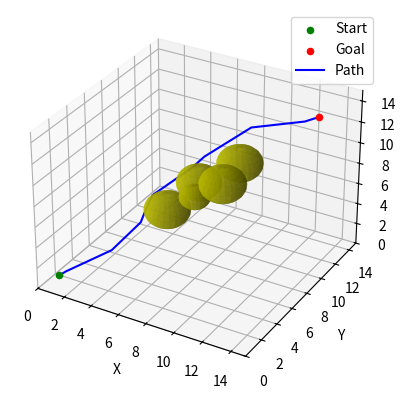
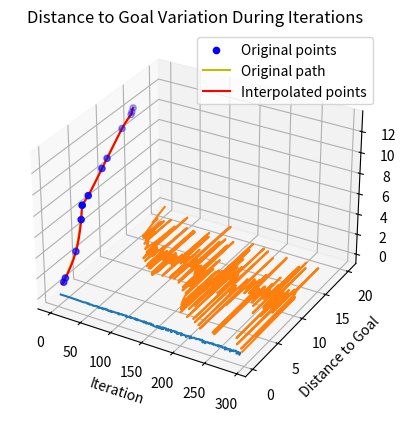

The matplotlib source for these figures, in order:
import matplotlib.pyplot as plt
from scipy.interpolate import CubicSpline
import numpy as np
import time


class Node:
    def __init__(self, point):
        self.point = np.array(point)
        self.parent = None
        self.cost = 0


class RRTStar3D:
    def __init__(self, st, gl, ot, rand_area, step_size, max_iter, search_radius, safe_distance):
        self.start = Node(st)  # 起始点
        self.goal = Node(gl)  # 目标点
        self.obstacle_list = ot  # 障碍物列表
        self.min_rand = rand_area[0]  # 随机生成点的范围最小值
        self.max_rand = rand_area[1]  # 随机生成点的范围最大值
        self.origin_step_size = step_size
        self.step_size = step_size  # 步长
        self.max_iter = max_iter  # 最大迭代次数
        self.search_radius = search_radius  # 搜索半径
        self.safe_distance = safe_distance  # 安全距离
        self.node_list = []
        self.step_size_history = []  # 记录步长变化的历史列表
        self.distance_history = []  # 记录距离目标的历史列表
        # 设置max_distance和min_distance的比例参数
        self.min_distance = 0
        self.max_distance = 0
        self.max_distance_ratio = 0.7  # max_distance的比例系数
        self.min_distance_ratio = 1.5  # min_distance的比例系数
        self.a = 0
        self.b = 0
        self.c = 0
        # 计算max_distance和min_distance
        self.compute_distances()

    def compute_distances(self):
        # 计算规划空间对角线长度
        diag_length = np.linalg.norm(np.array(self.goal.point) - np.array(self.start.point))

        # 计算max_distance和min_distance
        self.max_distance = self.max_distance_ratio * diag_length
        self.min_distance = self.min_distance_ratio * self.step_size
        print("max_distance:", self.max_distance, "min_distance:", self.min_distance)

    def generate_random_point(self):
        # 在随机生成点的范围内生成随机点
        point = np.random.uniform(low=self.min_rand, high=self.max_rand, size=3)
        return point

    def nearest_node(self, point):
        # 找到距离指定点最近的节点的索引
        distances = [np.linalg.norm(np.array(node.point) - np.array(point)) for node in self.node_list]
        return np.argmin(distances)

    def collision_detect(self, point1, point2):
        for obstacle in self.obstacle_list:
            obstacle_center = np.array(obstacle[0])
            obstacle_radius = obstacle[1]
            link1 = point2 - point1
            link2 = obstacle_center - point1
            link3 = obstacle_center - point2
            judge = np.dot(link1, link2) / np.dot(link1, link1)
            if 0 <= judge <= 1:  # 垂足在线段上
                distance = np.linalg.norm(np.cross(link1, link2)) / np.linalg.norm(link1)
            else:  # 垂足不在线段上
                distance = min(np.linalg.norm(link2), np.linalg.norm(link3))
            if distance < obstacle_radius + self.safe_distance:
                return False
        return True
    def test(self):
        from_node = self.goal
        to_node = from_node.parent
        print("Testing path:")
        while to_node is not None:
            print("from:", from_node.point, ",to:", to_node.point, ",collision free:", self.collision_detect(from_node.point, to_node.point))
            from_node = to_node
            to_node = to_node.parent


    def steer(self, from_node, to_node):
        # 从一个节点向另一个节点延伸一步
        direction = np.array(to_node.point) - np.array(from_node.point)
        distance = np.linalg.norm(direction)
        if distance <= self.step_size:
            new_node_point = to_node.point
        else:
            unit_direction = direction / distance
            new_node_point = from_node.point + self.step_size * unit_direction
        if self.collision_detect(from_node.point, new_node_point):
            new_node = Node(new_node_point)
            new_node.parent = from_node
            return new_node
        else:
            return False

    def near_nodes(self, node):
        # 找到在搜索半径内的所有节点的索引'
        distances = [np.linalg.norm(np.array(node.point) - np.array(other_node.point)) for other_node in self.node_list]
        near_nodes_idx = [idx for idx, distance in enumerate(distances) if self.search_radius >= distance > 0]
        return near_nodes_idx

    def choose_parent(self, new_node, near_nodes):
        # 选择新节点的父节点，使得到达新节点的路径代价最小
        costs = []
        for idx in near_nodes:
            near_node = self.node_list[idx]
            if self.collision_detect(near_node.point, new_node.point):
                cost = near_node.cost + np.linalg.norm(np.array(new_node.point) - np.array(near_node.point))
                costs.append(cost)
            else:
                costs.append(float('inf'))
        all_inf = all(cost == float('inf') for cost in costs)
        # 判断搜索半径内是否没有可用节点
        if not all_inf:
            min_cost_idx = near_nodes[np.argmin(costs)]
            new_node.cost = self.node_list[min_cost_idx].cost + np.linalg.norm(
                np.array(new_node.point) - np.array(self.node_list[min_cost_idx].point))
            new_node.parent = self.node_list[min_cost_idx]
        else:
            print("choose_parent failed ")

    def rewire(self, new_node, near_nodes):
        # 重新连接节点，使得新节点附近节点有更好的父节点
        for idx in near_nodes:
            near_node = self.node_list[idx]
            if self.collision_detect(new_node.point, near_node.point):
                new_cost = new_node.cost + np.linalg.norm(np.array(new_node.point) - np.array(near_node.point))
                if near_node.cost > new_cost:
                    near_node.parent = new_node
                    near_node.cost = new_cost

    def trace_path(self):
        # 从目标节点回溯到起始节点，形成最终路径
        final_path = []
        current_node = self.goal
        while current_node is not None:
            final_path.append(current_node.point)
            current_node = current_node.parent
        return np.array(final_path[::-1])

    def adjust_step_size(self, new_node):
        # 根据距离目标的距离动态调整步长
        distance_to_goal = np.linalg.norm(new_node.point - self.goal.point)
        self.distance_history.append(distance_to_goal)  # 记录距离历史
        if distance_to_goal > self.max_distance:
            self.step_size = self.origin_step_size
            self.a += 1
        elif distance_to_goal < self.min_distance:
            self.step_size = self.origin_step_size * 0.2
            self.b += 1
        else:
            k = 0.8 * self.origin_step_size / (self.max_distance - self.min_distance)
            b = self.origin_step_size - k * self.max_distance
            self.step_size = k * distance_to_goal + b
            self.c += 1
        return distance_to_goal

    def plan(self):
        start_time = time.time()
        self.node_list.append(self.start)
        for iteration in range(self.max_iter):
            # 生成节点
            if np.random.rand() < 0.1:
                random_point = self.goal.point
            else:
                random_point = self.generate_random_point()
            nearest_node_idx = self.nearest_node(random_point)
            nearest_node = self.node_list[nearest_node_idx]
            # 连接节点
            new_node = self.steer(nearest_node, Node(random_point))
            if not new_node:
                continue
            # 重新选择父节点
            near_nodes_idx = self.near_nodes(new_node)
            self.choose_parent(new_node, near_nodes_idx)
            self.node_list.append(new_node)
            # 重布线
            self.rewire(new_node, near_nodes_idx)
            # 动态调整步长
            distance_to_goal = self.adjust_step_size(new_node)
            self.step_size_history.append(self.step_size)  # 记录步长变化历史
            # 判断是否接近终点
            if distance_to_goal < self.min_distance:
                if self.collision_detect(new_node.point, self.goal.point):
                    self.goal.parent = new_node
                    self.goal.cost = new_node.cost + distance_to_goal
                    end_time = time.time()
                    self.test()
                    print("Time taken:", end_time - start_time, "seconds, Total cost:", self.goal.cost)
                    final_path = self.trace_path()
                    return final_path
        return None

    def draw_path(self, final_path):
        fig = plt.figure()
        ax = fig.add_subplot(111, projection='3d')
        ax.scatter(self.start.point[0], self.start.point[1], self.start.point[2], c='green', marker='o', label='Start')
        ax.scatter(self.goal.point[0], self.goal.point[1], self.goal.point[2], c='red', marker='o', label='Goal')
        for obstacle in self.obstacle_list:
            u, v = np.mgrid[0:2 * np.pi:20j, 0:np.pi:10j]
            x = obstacle[0][0] + obstacle[1] * np.cos(u) * np.sin(v)
            y = obstacle[0][1] + obstacle[1] * np.sin(u) * np.sin(v)
            z = obstacle[0][2] + obstacle[1] * np.cos(v)
            ax.plot_surface(x, y, z, color='y', alpha=0.5)
            u = np.linspace(0, 2 * np.pi, 100)
            v = np.linspace(0, np.pi, 50)
            x = obstacle[0][0] + obstacle[1] * np.outer(np.cos(u), np.sin(v))
            y = obstacle[0][1] + obstacle[1] * np.outer(np.sin(u), np.sin(v))
            z = obstacle[0][2] + obstacle[1] * np.outer(np.ones(np.size(u)), np.cos(v))
            ax.plot_surface(x, y, z, rstride=4, cstride=4, color='y', linewidth=0, alpha=0.5)
        ax.plot(final_path[:, 0], final_path[:, 1], final_path[:, 2], c='blue', label='Path')
        ax.set_xlim(self.min_rand, self.max_rand)
        ax.set_ylim(self.min_rand, self.max_rand)
        ax.set_zlim(self.min_rand, self.max_rand)
        ax.set_xlabel('X')
        ax.set_ylabel('Y')
        ax.set_zlabel('Z')
        ax.legend()
        plt.show()

    def bezier(self, final_path):
        x = final_path[:, 0]
        y = final_path[:, 1]
        z = final_path[:, 2]
        cs_x = CubicSpline(range(len(x)), x)
        cs_y = CubicSpline(range(len(y)), y)
        cs_z = CubicSpline(range(len(z)), z)
        t = np.linspace(0, len(x) - 1, 1000)
        x_new = cs_x(t)
        y_new = cs_y(t)
        z_new = cs_z(t)
        fig = plt.figure()
        ax = fig.add_subplot(111, projection='3d')
        ax.scatter(x, y, z, c='b', marker='o', label='Original points')
        ax.plot(x, y, z, c='y', label='Original path')
        ax.plot(x_new, y_new, z_new, label='Interpolated points', color='r')
        ax.set_xlabel('X')
        ax.set_ylabel('Y')
        ax.set_zlabel('Z')
        plt.legend(loc='best')
        plt.show()

    def plot_step_size_history(self):
        plt.plot(range(len(self.step_size_history)), self.step_size_history)
        plt.xlabel('Iteration')
        plt.ylabel('Step Size')
        plt.title('Step Size Variation During Iterations')
        plt.show()

    def plot_distance_history(self):
        plt.plot(range(len(self.distance_history)), self.distance_history)
        plt.xlabel('Iteration')
        plt.ylabel('Distance to Goal')
        plt.title('Distance to Goal Variation During Iterations')
        plt.show()


if __name__ == '__main__':
    start = [1, 1, 1]
    goal = [13, 13, 13]
    obstacle_list = [([6, 6, 6], 1.5), ([9, 10, 9], 1.5), ([10, 6, 10], 1.5), ([8, 6, 8], 1), ([6, 10, 6], 1.5)]
    rrt_star = RRTStar3D(start, goal, obstacle_list, rand_area=[0, 15], step_size=0.5, max_iter=500, search_radius=3.8, safe_distance=0.3)
    path = rrt_star.plan()
    print("大于max_distance", rrt_star.a)
    print("小于min_distance", rrt_star.b)
    print("中间", rrt_star.c)
    if path is None:
        print("No valid path found!")
    else:
        print("Found!")
        rrt_star.draw_path(path)
        rrt_star.bezier(path)
        rrt_star.plot_step_size_history()
        rrt_star.plot_distance_history()
